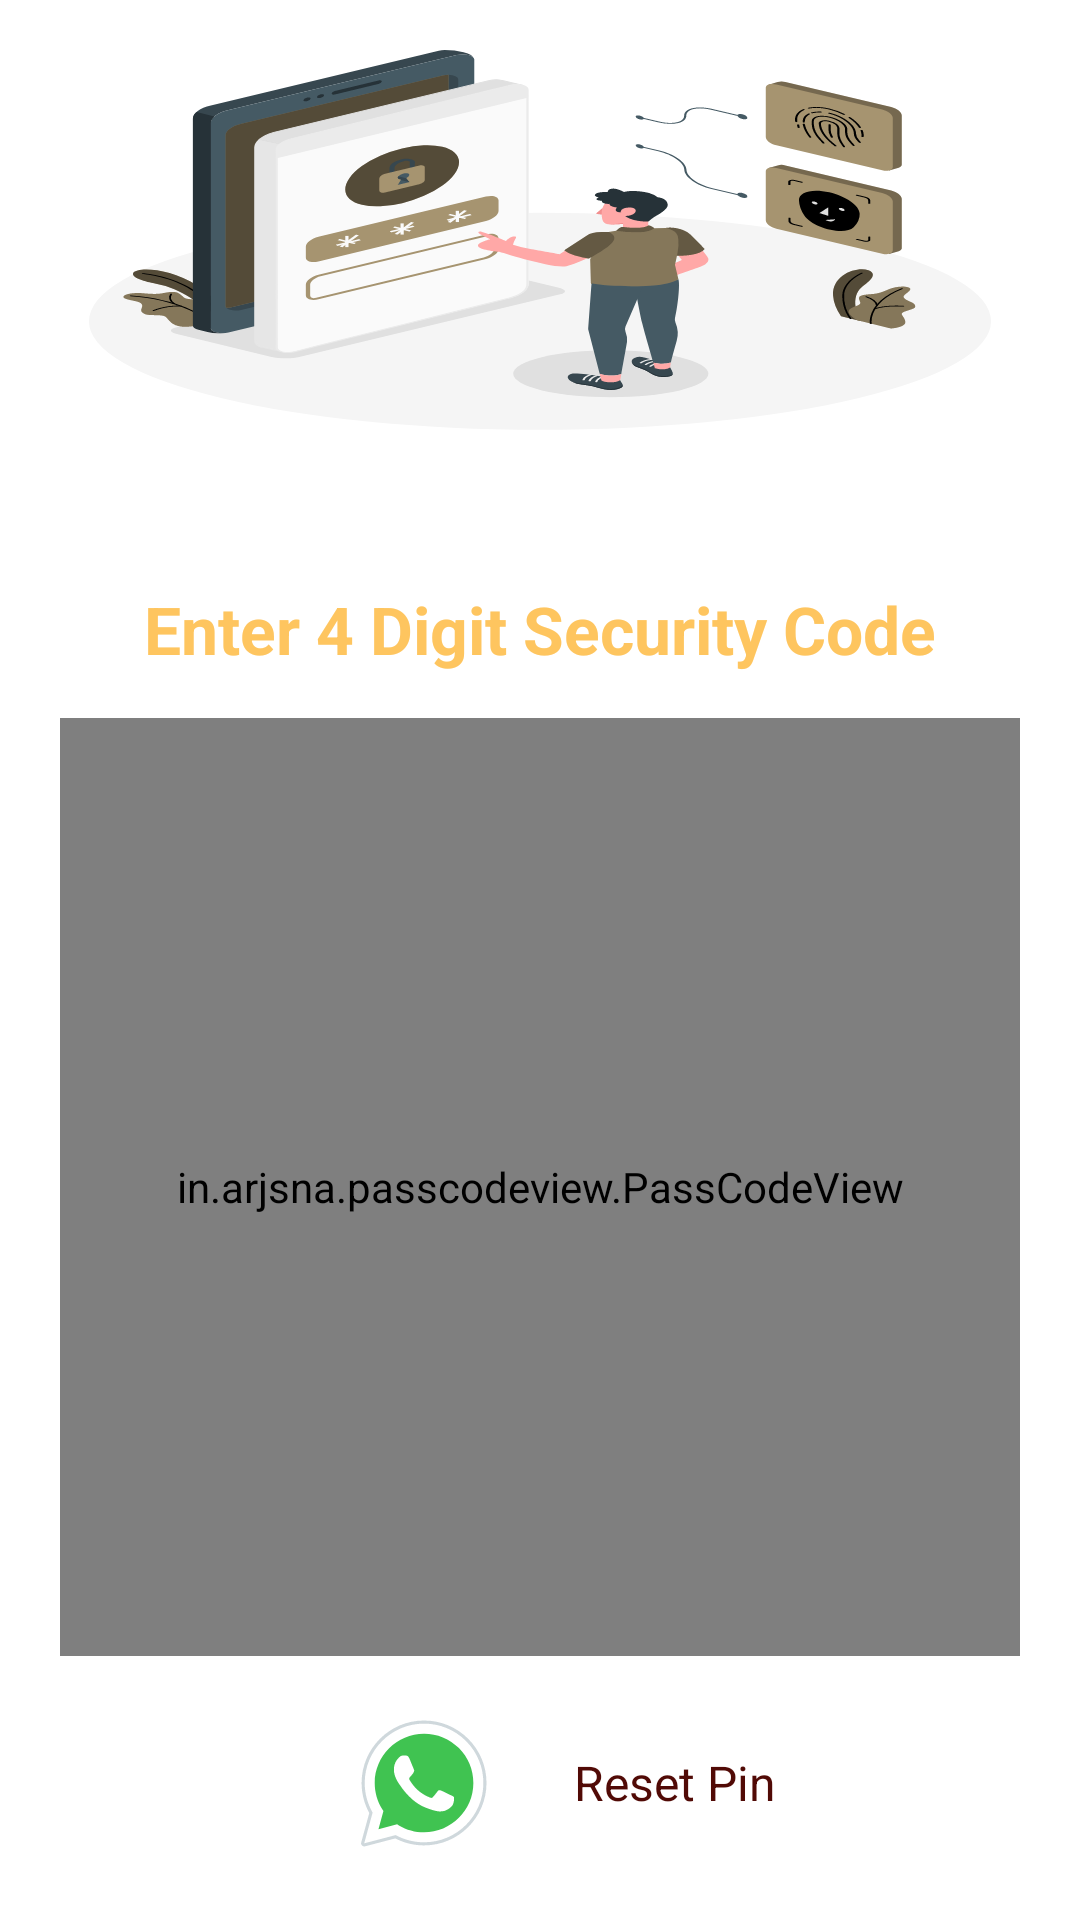

Produce the Android XML layout that renders to this screen, including the resource entries it uses.
<!-- AndroidManifest.xml: application theme Theme.kalyanlivesatta -->
<!-- res/layout/activity_enter_pin.xml -->
<?xml version="1.0" encoding="utf-8"?>

<RelativeLayout xmlns:android="http://schemas.android.com/apk/res/android"
    xmlns:app="http://schemas.android.com/apk/res-auto"
    xmlns:tools="http://schemas.android.com/tools"
    android:layout_width="match_parent"
    android:layout_height="match_parent"
    tools:context=".PinVerificationActivity">

    <LinearLayout
        android:layout_width="match_parent"
        android:layout_height="match_parent"
        android:orientation="vertical">

        <ImageView
            android:scaleType="fitXY"
            android:layout_width="match_parent"
            android:layout_height="150dp"
            android:layout_gravity="center"
            app:srcCompat="@drawable/login_top_background" />


        <RelativeLayout
            android:layout_width="match_parent"
            android:layout_height="0dp"
            android:layout_marginStart="10dp"
            android:layout_marginTop="30dp"
            android:layout_marginEnd="10dp"
            android:layout_marginBottom="5dp"
            android:layout_weight="1"
            android:background="@color/light_font"
            android:fitsSystemWindows="true">

            <TextView
                android:id="@+id/security_enterpintext"
                android:layout_width="match_parent"
                android:layout_height="wrap_content"
                android:layout_marginTop="15dp"
                android:gravity="center"
                android:text="@string/enter_4_digit_security_code"
                android:textColor="@color/primary"
                android:textSize="22sp"
                android:textStyle="bold" />

            <in.arjsna.passcodeview.PassCodeView
                android:id="@+id/pass_code_view"
                android:layout_width="match_parent"
                android:layout_height="match_parent"
                android:layout_below="@+id/security_enterpintext"
                android:layout_marginLeft="10dp"
                android:layout_marginTop="15dp"
                android:layout_marginRight="10dp"
                android:padding="10.0dp"
                app:digit_size="22dp"
                app:digit_spacing="20dp"
                app:digits="4"
                app:divider_visible="true"
                app:drawableTint="@color/back"
                app:empty_drawable="@drawable/empty_square"

                app:filled_drawable="@drawable/circle"
                app:key_text_size="24sp" />

        </RelativeLayout>

        <LinearLayout
            android:id="@+id/Security_forgetpin"
            android:layout_width="match_parent"
            android:layout_height="75dp"
            android:layout_marginBottom="8dp"
            android:baselineAligned="true"
            android:gravity="center"
            android:orientation="vertical">

            <TextView
                android:layout_width="wrap_content"
                android:layout_height="wrap_content"
                android:layout_marginBottom="10dp"
                android:text="@string/reset_pin"
                android:textColor="@color/back"
                android:textSize="20sp"
                android:visibility="gone" />

            <LinearLayout
                android:layout_width="match_parent"
                android:layout_height="wrap_content"
                android:layout_gravity="center"
                android:gravity="center"
                android:orientation="horizontal">

                <ImageView
                    android:layout_width="80dp"
                    android:layout_height="50dp"
                    android:layout_marginTop="4dp"
                    android:layout_marginBottom="4dp"
                    android:contentDescription="@string/logo"
                    android:src="@drawable/ic_whatsapp" />

                <TextView
                    android:id="@+id/security_WAnumber"
                    android:layout_width="wrap_content"
                    android:layout_height="wrap_content"
                    android:layout_gravity="center"
                    android:layout_marginStart="10dp"
                    android:gravity="center"
                    android:text="@string/reset_pin"
                    android:textColor="@color/back"
                    android:textSize="16sp" />

            </LinearLayout>


        </LinearLayout>
    </LinearLayout>

    <RelativeLayout
        android:layout_centerInParent="true"
        android:visibility="gone"
        android:id="@+id/progressbar2"
        android:translationZ="40dp"
        android:layout_width="match_parent"
        android:layout_height="match_parent">
        <include layout="@layout/custom_progress_bar"/>
    </RelativeLayout>

</RelativeLayout>
<!-- res/layout/custom_progress_bar.xml (included above) -->
<?xml version="1.0" encoding="utf-8"?>

<RelativeLayout
    xmlns:android="http://schemas.android.com/apk/res/android"
    android:layout_width="match_parent"
    xmlns:app="http://schemas.android.com/apk/res-auto"
    android:layout_height="match_parent"
    android:background="@color/transparent">
    <com.tuyenmonkey.mkloader.MKLoader
        android:layout_width="60dp"
        android:background="@color/transparent"
        android:layout_centerInParent="true"
        android:layout_height="60dp"
        app:mk_type="ClassicSpinner"
        app:mk_color="@color/primarydark" />
</RelativeLayout>
<!-- resources referenced by this layout -->
<resources>
  <color name="back">#510a06</color>
  <color name="primary">#FEC55F</color>
  <color name="primarydark">#FF8B00</color>
  <color name="transparent">#00FFFFFF</color>
  <!-- drawable circle (drawable) -->
  <?xml version="1.0" encoding="utf-8"?>
  
  <shape xmlns:android="http://schemas.android.com/apk/res/android"
      android:shape="oval">
      <solid android:color="@color/primarylight" />
  </shape>
  <!-- drawable empty_square (drawable) -->
  <?xml version="1.0" encoding="UTF-8"?>
  
  <layer-list xmlns:android="http://schemas.android.com/apk/res/android" >
  
      <item>
          <shape android:shape="oval" >
              <stroke android:color="@color/primarydark"
                  android:dashGap="0dp"
                  android:dashWidth="5dp"
                  android:width="1dp"/>
          </shape>
      </item>
  
  </layer-list>
  <!-- drawable ic_whatsapp: vector/xml drawable (drawable, 3416 chars, omitted) -->
  <!-- drawable login_top_background: vector/xml drawable (drawable, 32384 chars, omitted) -->
  <string name="enter_4_digit_security_code">Enter 4 Digit Security Code</string>
  <string name="logo">logo</string>
  <string name="reset_pin">Reset Pin</string>
  <style name="Theme.kalyanlivesatta" parent="Theme.MaterialComponents.DayNight.DarkActionBar">
          
          
          <item name="colorPrimary">@color/purple_500</item>
          <item name="colorPrimaryVariant">@color/primary</item>
          <item name="colorOnPrimary">@color/primary</item>
  
          
          <item name="colorSecondary">@color/primary</item>
          <item name="colorSecondaryVariant">@color/primary</item>
          <item name="colorOnSecondary">@color/primary</item>
          
          <item name="android:statusBarColor">@color/primarydark</item>
          <item name="android:forceDarkAllowed" tools:targetApi="q">false</item>
  
          
      </style>
  <color name="primarylight">#f6f1ee</color>
  <color name="purple_500">#FF6200EE</color>
</resources>
